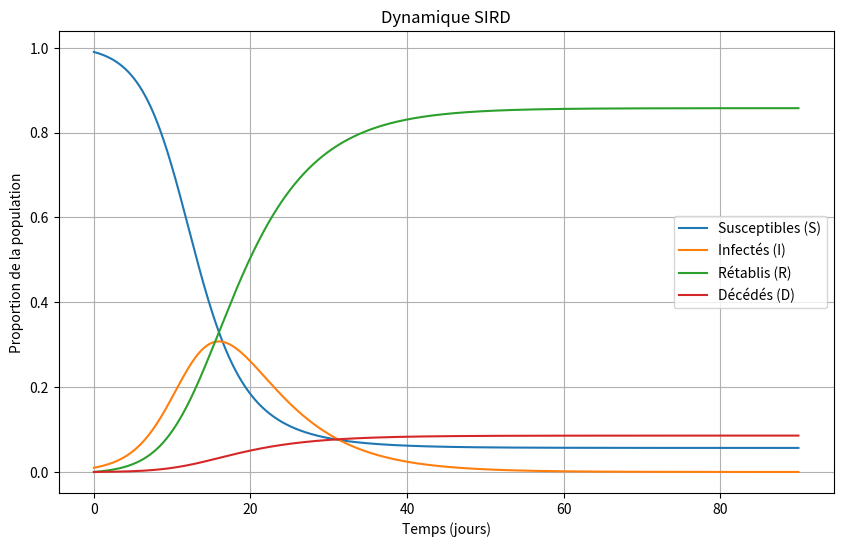

Here is the Python script that generated this plot:
import numpy as np
import matplotlib.pyplot as plt

def euler_sird(beta, gamma, mu, S0, I0, R0, D0, dt, days):
    # Initialisation des variables
    steps = int(days / dt)
    S, I, R, D = np.zeros(steps), np.zeros(steps), np.zeros(steps), np.zeros(steps)
    
    # Conditions initiales
    S[0], I[0], R[0], D[0] = S0, I0, R0, D0

    # Boucle de simulation
    for t in range(steps - 1):
        S[t + 1] = S[t] - dt * beta * S[t] * I[t]
        I[t + 1] = I[t] + dt * (beta * S[t] * I[t] - gamma * I[t] - mu * I[t])
        R[t + 1] = R[t] + dt * gamma * I[t]
        D[t + 1] = D[t] + dt * mu * I[t]

    return S, I, R, D

# Paramètres du modèle
beta = 0.5  # Taux de transmission
gamma = 0.15  # Taux de récupération
mu = 0.015  # Taux de mortalité
S0, I0, R0, D0 = 0.99, 0.01, 0.0, 0.0  # Conditions initiales
dt = 0.01  # Pas de temps
days = 90  # Nombre de jours simulés
# Simulation
S, I, R, D = euler_sird(beta, gamma, mu, S0, I0, R0, D0, dt, days)

# Temps
time = np.linspace(0, days, int(days / dt))

# Tracer les courbes
plt.figure(figsize=(10, 6))
plt.plot(time, S, label='Susceptibles (S)')
plt.plot(time, I, label='Infectés (I)')
plt.plot(time, R, label='Rétablis (R)')
plt.plot(time, D, label='Décédés (D)')
plt.xlabel('Temps (jours)')
plt.ylabel('Proportion de la population')
plt.title('Dynamique SIRD')
plt.legend()
plt.grid()
plt.show()
